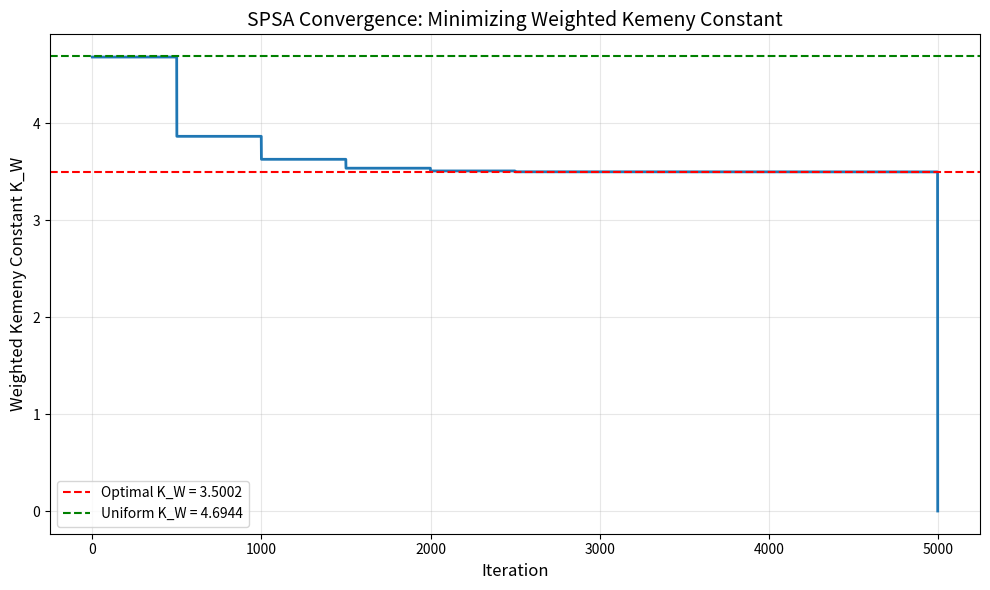

Reproduce this figure in Python. (Note: this script raises an exception after producing the figure.)
import numpy as np
from numpy.linalg import eig, inv
from itertools import product
import matplotlib.pyplot as plt
from scipy.linalg import null_space

# ============================================================================
# PART 1: MarkovChain Class (with weighted metrics)
# ============================================================================

class MarkovChain:
    def __init__(self, mA, x=None, W=None, bUndirected=False):
        """MarkovChain with weighted Kemeny constant support."""
        self.n = mA.shape[0]
        self.bUndirected = bUndirected
        self.mA = mA
        
        # Edge weights
        if W is not None:
            if W.shape != (self.n, self.n):
                raise ValueError(f"W must be {self.n}x{self.n}, got {W.shape}")
            self.W = W
            self.W2 = W ** 2
        else:
            self.W = np.ones((self.n, self.n))
            self.W2 = np.ones((self.n, self.n))
        
        # Cached properties
        self.pi = None
        self.Pi = None
        self.pi_W = None
        self.Z = None
        self.M = None
        self.K_W = None
        
        # Edge matrix
        self.edge_matrix = self._create_edge_matrix(mA)
        
        if x is not None:
            self.x = x
    
    @staticmethod
    def _create_edge_matrix(mA):
        """Create list of edges from adjacency matrix."""
        indices = np.nonzero(mA)
        num_edges = indices[0].shape[0]
        E = np.zeros((num_edges, 2), dtype=int)
        E[:, 0] = indices[0]
        E[:, 1] = indices[1]
        return E
    
    @property
    def P(self):
        """Convert x vector to transition matrix P."""
        P_matrix = np.zeros((self.n, self.n))
        P_matrix[self.edge_matrix[:, 0], self.edge_matrix[:, 1]] = self.x
        return P_matrix
    
    @staticmethod
    def P_to_x(P, mA):
        """Extract x vector from P matrix."""
        N, _ = mA.shape
        return np.array([P[i, j] for i, j in product(range(N), range(N)) if mA[i, j] == 1])
    
    def compute_pi(self):
        """Compute stationary distribution."""
        eigenvalues, eigenvectors = eig(self.P.T)
        idx = np.argmin(np.abs(eigenvalues - 1))
        pi = np.real(eigenvectors[:, idx])
        self.pi = pi / np.sum(pi)
        return self.pi
    
    def compute_Pi(self):
        """Matrix where each row is pi."""
        if self.pi is None:
            self.compute_pi()
        self.Pi = np.outer(np.ones(self.n), self.pi)
        return self.Pi
    
    def compute_pi_W(self):
        """Weighted stationary distribution."""
        if self.pi is None:
            self.compute_pi()
        
        P_hadamard_W = np.multiply(self.P, self.W)
        U_bar = np.sum(P_hadamard_W, axis=1)
        
        numerator = self.pi * U_bar
        denominator = np.sum(numerator)
        self.pi_W = numerator / denominator
        return self.pi_W
    
    def compute_Z(self):
        """Group inverse Z = (I - P + Pi)^-1."""
        if self.Pi is None:
            self.compute_Pi()
        I = np.eye(self.n)
        self.Z = inv(I - self.P + self.Pi)
        return self.Z
    
    def compute_M(self):
        """Mean first-entrance path weights matrix."""
        if self.Z is None:
            self.compute_Z()
        
        I = np.eye(self.n)
        Ones = np.ones((self.n, self.n))
        P_dot_W = np.multiply(self.P, self.W)
        Xi_inv = np.diag(1.0 / self.pi)
        
        scalar_term = np.dot(self.pi, np.sum(P_dot_W, axis=1))
        Term1 = self.Z @ P_dot_W @ self.Pi
        Term2 = Ones @ np.diag(np.diag(Term1))
        Z_dg_matrix = np.diag(np.diag(self.Z))
        Term3_inner = I - self.Z + (Ones @ Z_dg_matrix)
        
        Bracket = Term1 - Term2 + (scalar_term * Term3_inner)
        self.M = Bracket @ Xi_inv
        return self.M
    
    def compute_kemeny_W(self):
        """Weighted Kemeny constant."""
        if self.pi_W is None:
            self.compute_pi_W()
        if self.M is None:
            self.compute_M()
        
        self.K_W = self.pi_W @ self.M @ self.pi_W.T
        return self.K_W
    
    def clear_cache(self):
        """Clear all cached computations."""
        self.pi = None
        self.Pi = None
        self.pi_W = None
        self.Z = None
        self.M = None
        self.K_W = None


# ============================================================================
# PART 2: Problem Instance with Weighted Objective
# ============================================================================

class WeightedProblemInstance:
    def __init__(self, mA, W, eta=1e-4, pi_hat=None):
        """
        Problem instance for minimizing weighted Kemeny constant.
        
        Parameters:
            mA: Adjacency matrix (binary)
            W: Edge weight matrix
            eta: Lower bound for probabilities
            pi_hat: Target stationary distribution (optional)
        """
        self.mA = mA
        self.W = W
        self.eta = eta
        self.N = mA.shape[0]
        self.bUndirected = False
        
        # Stationary distribution constraint
        if pi_hat is not None:
            self.pi_hat = pi_hat
            self.bPi_constraint = True
        else:
            self.bPi_constraint = False
        
        # Count edges
        self.edge_matrix = self._create_edge_matrix(mA)
        self.d = len(self.edge_matrix)  # Number of decision variables
        
        # Build constraint matrices
        self._build_constraint_matrices()
        
        # For projections
        self.neighborhoods = self._build_neighborhoods()
        self.proj_type = 'Markov'  # Use simple Markov projection
    
    @staticmethod
    def _create_edge_matrix(mA):
        """Create edge list."""
        indices = np.nonzero(mA)
        num_edges = indices[0].shape[0]
        E = np.zeros((num_edges, 2), dtype=int)
        E[:, 0] = indices[0]
        E[:, 1] = indices[1]
        return E
    
    def _build_neighborhoods(self):
        """Build neighborhoods for Markov projection."""
        neighborhoods = [[] for _ in range(self.N)]
        for idx, (i, j) in enumerate(self.edge_matrix):
            neighborhoods[i].append(idx)
        return neighborhoods
    
    def _build_constraint_matrices(self):
        """Build A, b, C matrices for constraints."""
        N = self.N
        d = self.d
        
        # Build row-sum constraint matrix A
        A = np.zeros((N, d))
        for idx, (i, j) in enumerate(self.edge_matrix):
            A[i, idx] = 1
        
        b = np.ones(N)
        
        # If stationary distribution constraint, add it
        if self.bPi_constraint:
            # Build A_pi: constraints for pi^T P = pi^T
            A_pi = np.zeros((N, d))
            for idx, (i, j) in enumerate(self.edge_matrix):
                A_pi[j, idx] = self.pi_hat[i]
            
            # Combine constraints
            A_combined = np.vstack([A, A_pi])
            b_combined = np.hstack([b, self.pi_hat])
            
            # Remove redundant constraints
            A, b = self._remove_redundant_constraints(A_combined, b_combined)
        
        self.A = A
        self.b = b
        self.m2 = A.shape[0]  # Number of constraints
        
        # Compute null space basis C
        self.C = null_space(A).T
        if self.C.size == 0:
            # Fully constrained - use small perturbations
            self.C = np.eye(d) * 1e-10
        
        # Compute A^+ b for projection
        A_pinv = A.T @ np.linalg.inv(A @ A.T + 1e-10 * np.eye(len(A)))
        self.A_pinv_b = A_pinv @ b
        self.C__C_T_C_inv__C_T = self.C.T @ self.C
    
    def _remove_redundant_constraints(self, A, b):
        """Remove linearly dependent constraint rows."""
        # Stack A and b
        Ab = np.hstack([A, b.reshape(-1, 1)])
        
        # Find independent rows
        _, inds = np.linalg.qr(Ab.T, mode='economic')
        inds = inds[:np.linalg.matrix_rank(Ab)]
        
        return A[inds], b[inds]
    
    def objective(self, P, mA_sample=None):
        """
        Compute weighted Kemeny constant.
        
        Parameters:
            P: Transition matrix
            mA_sample: Not used (for compatibility)
        
        Returns:
            Weighted Kemeny constant K_W
        """
        mc = MarkovChain(mA=self.mA, W=self.W)
        mc.x = MarkovChain.P_to_x(P, self.mA)
        
        try:
            K_W = mc.compute_kemeny_W()
            return K_W
        except np.linalg.LinAlgError:
            # Matrix is singular - return large penalty
            return 1e10
    
    def sample_mA(self):
        """Return full adjacency (no failures for this simple case)."""
        return self.mA


# ============================================================================
# PART 3: Projection Functions
# ============================================================================

def proj_c_simplex(v, c=1, tol=1e-8):
    """Project vector v onto simplex {x >= 0, sum(x) = c}."""
    N = len(v)
    vU = np.sort(v)[::-1]
    cssv = np.cumsum(vU)
    l = [k+1 for k in range(N) if (cssv[k] - c) / (k + 1) < vU[k]]
    
    if not l:
        raise ValueError("No valid projection index found")
    
    K = max(l)
    tau = (cssv[K - 1] - c) / K
    v_proj = np.maximum(v - tau, 0)
    
    if abs(np.sum(v_proj) - c) > tol:
        print(f"Warning: Projection error = {abs(np.sum(v_proj) - c)}")
    
    return v_proj


def projection_markov(x_to_proj, eta, neighborhoods, mA):
    """Project onto Markov constraints (row-stochastic)."""
    x = x_to_proj - eta
    
    x_proj = []
    for i, subset in enumerate(neighborhoods):
        if subset:
            # Number of outgoing edges from node i
            n_edges = len(subset)
            c = 1 - n_edges * eta
            x_proj.extend(proj_c_simplex(x[subset], c=c).tolist())
    
    return np.array(x_proj) + eta


def projection(x_to_proj, problem, eta):
    """Main projection function."""
    return projection_markov(
        x_to_proj,
        eta=eta,
        neighborhoods=problem.neighborhoods,
        mA=problem.mA
    )


# ============================================================================
# PART 4: SPSA Algorithm
# ============================================================================

def g_spsa(problem, x, eta_perturb, mc_plus, mc_min):
    """
    SPSA gradient estimator.
    
    Parameters:
        problem: Problem instance
        x: Current decision vector
        eta_perturb: Perturbation size
        mc_plus, mc_min: MarkovChain objects for evaluation
    
    Returns:
        Gradient estimate
    """
    d_free = problem.C.shape[0]  # Dimension of null space
    
    if d_free == 0:
        # No free dimensions - return zero gradient
        return np.zeros(problem.d)
    
    # Generate random perturbation in {-1, +1}
    Delta = np.random.choice([-1, 1], size=d_free)
    
    # Project to constraint manifold
    direction = problem.C.T @ Delta
    
    # Perturb
    x_plus = x + eta_perturb * direction
    x_min = x - eta_perturb * direction
    
    # Ensure feasibility (clip to bounds)
    x_plus = np.clip(x_plus, problem.eta, 1 - problem.eta)
    x_min = np.clip(x_min, problem.eta, 1 - problem.eta)
    
    # Evaluate objectives
    mc_plus.x = x_plus
    mc_min.x = x_min
    
    J_plus = problem.objective(mc_plus.P)
    J_min = problem.objective(mc_min.P)
    
    # Compute gradient estimate
    gradient_est = (J_plus - J_min) / (2 * eta_perturb * Delta)
    
    # Map back to full space
    return problem.C.T @ gradient_est


def solve_spsa_weighted(problem, mc_init, max_iter=10000, 
                        a=0.01, a_eps=100, r_epsilon=0.602,
                        e=1e-6, r_nu=0.101,
                        obj_interval=100, verbose=True):
    """
    SPSA optimization for weighted Kemeny constant.
    
    Parameters:
        problem: WeightedProblemInstance
        mc_init: Initial MarkovChain
        max_iter: Maximum iterations
        a, a_eps, r_epsilon: Step size parameters
        e, r_nu: Perturbation size parameters
        obj_interval: How often to evaluate objective
        verbose: Print progress
    
    Returns:
        x_hist: History of x vectors
        obj_hist: History of objective values
    """
    # Initialize
    x = mc_init.x.copy()
    x_hist = np.zeros((max_iter, len(x)))
    x_hist[0] = x
    obj_hist = np.zeros(max_iter)
    
    # Create MarkovChain objects for evaluations
    mc_plus = MarkovChain(mA=problem.mA, W=problem.W)
    mc_min = MarkovChain(mA=problem.mA, W=problem.W)
    mc_eval = MarkovChain(mA=problem.mA, W=problem.W)
    
    # Initial objective
    mc_eval.x = x
    obj_hist[0] = problem.objective(mc_eval.P)
    
    if verbose:
        print(f"Initial K_W: {obj_hist[0]:.6f}")
        print(f"Starting SPSA optimization...")
        print(f"{'Iter':<8} {'K_W':<12} {'Step Size':<12} {'Improvement':<12}")
        print("-" * 50)
    
    best_obj = obj_hist[0]
    best_x = x.copy()
    
    for k in range(max_iter - 1):
        # Compute step sizes
        alpha_k = a / (a_eps + k + 1) ** r_epsilon
        eta_k = e / (k + 1) ** r_nu
        
        # Estimate gradient
        grad = g_spsa(problem, x, eta_k, mc_plus, mc_min)
        
        # Update
        x_new = x - alpha_k * grad
        
        # Project to feasible set
        if np.any(x_new < problem.eta) or np.any(x_new > 1 - problem.eta):
            x_new = projection(x_new, problem, problem.eta)
        
        x = x_new
        x_hist[k + 1] = x
        
        # Evaluate objective periodically
        if k % obj_interval == 0:
            # Use Polyak-Ruppert averaging
            if k > 0:
                start_avg = max(0, int(0.5 * k))
                x_avg = np.mean(x_hist[start_avg:k+1], axis=0)
            else:
                x_avg = x
            
            mc_eval.x = x_avg
            mc_eval.clear_cache()
            obj_hist[k] = problem.objective(mc_eval.P)
            
            if obj_hist[k] < best_obj:
                best_obj = obj_hist[k]
                best_x = x_avg.copy()
                improvement = "✓ New best!"
            else:
                improvement = ""
            
            if verbose and k > 0:
                delta = obj_hist[k] - obj_hist[k - obj_interval]
                print(f"{k:<8} {obj_hist[k]:<12.6f} {alpha_k:<12.6e} {delta:<12.6f} {improvement}")
        else:
            obj_hist[k] = obj_hist[k - 1]
    
    # Final evaluation with averaging
    start_avg = max(0, int(0.5 * max_iter))
    x_final = np.mean(x_hist[start_avg:], axis=0)
    mc_eval.x = x_final
    mc_eval.clear_cache()
    obj_final = problem.objective(mc_eval.P)
    
    if verbose:
        print("-" * 50)
        print(f"Final K_W (averaged): {obj_final:.6f}")
        print(f"Best K_W found: {best_obj:.6f}")
        print(f"Improvement: {obj_hist[0] - best_obj:.6f} ({(1 - best_obj/obj_hist[0])*100:.2f}%)")
    
    return x_hist, obj_hist, best_x


# ============================================================================
# PART 5: Test with 3-Node Network
# ============================================================================

def test_spsa_3node():
    """Test SPSA optimization on 3-node network."""
    
    print("="*70)
    print("SPSA OPTIMIZATION: 3-Node Network with Weighted Kemeny Constant")
    print("="*70)
    
    # Network setup
    n = 3
    mA = np.array([
        [0, 1, 1],
        [1, 0, 1],
        [1, 1, 0]
    ])
    
    # Edge weights (asymmetric - different costs)
    W = np.array([
        [0,   1.0, 3.0],  # 0->1 cheap, 0->2 expensive
        [1.0, 0,   2.0],  # 1->0 cheap, 1->2 medium
        [3.0, 2.0, 0]     # 2->0 expensive, 2->1 medium
    ])
    
    print("\nEdge Weight Matrix W:")
    print(W)
    print("\nKey: Cheaper edges are better (lower cost)")
    
    # Problem setup
    eta = 1e-4
    problem = WeightedProblemInstance(mA=mA, W=W, eta=eta)
    
    print(f"\nProblem dimensions:")
    print(f"  Nodes (N): {problem.N}")
    print(f"  Edges (d): {problem.d}")
    print(f"  Constraints (m): {problem.m2}")
    print(f"  Free dimensions: {problem.C.shape[0]}")
    
    # Initial solution (uniform)
    x_init = np.ones(problem.d) * 0.5
    mc_init = MarkovChain(mA=mA, x=x_init, W=W)
    
    print(f"\nInitial transition probabilities (uniform):")
    print(f"  x = {x_init}")
    print(f"  K_W = {problem.objective(mc_init.P):.6f}")
    
    # Run SPSA
    print("\n" + "="*70)
    print("Running SPSA Optimization...")
    print("="*70 + "\n")
    
    x_hist, obj_hist, best_x = solve_spsa_weighted(
        problem=problem,
        mc_init=mc_init,
        max_iter=5000,
        a=0.1,
        a_eps=500,
        e=1e-6,
        obj_interval=500,
        verbose=True
    )
    
    # Analyze results
    print("\n" + "="*70)
    print("RESULTS ANALYSIS")
    print("="*70)
    
    mc_final = MarkovChain(mA=mA, W=W)
    mc_final.x = best_x
    
    print(f"\nOptimal transition probabilities:")
    print(f"  x_opt = {best_x}")
    print(f"\nOptimal transition matrix P:")
    print(mc_final.P)
    
    print(f"\nStationary distribution π:")
    pi = mc_final.compute_pi()
    print(f"  π = {pi}")
    
    print(f"\nWeighted stationary distribution π_W:")
    pi_W = mc_final.compute_pi_W()
    print(f"  π_W = {pi_W}")
    
    print(f"\nMean first-passage weights M:")
    M = mc_final.compute_M()
    print(M)
    
    print(f"\nInterpretation:")
    for i in range(n):
        for j in range(n):
            if i != j:
                print(f"  M[{i},{j}] = {M[i,j]:.4f} - Cost to reach node {j} from node {i}")
    
    # Compare with uniform strategy
    print("\n" + "-"*70)
    print("COMPARISON: Optimal vs Uniform Strategy")
    print("-"*70)
    
    mc_uniform = MarkovChain(mA=mA, x=np.ones(problem.d)*0.5, W=W)
    K_W_uniform = mc_uniform.compute_kemeny_W()
    K_W_optimal = mc_final.compute_kemeny_W()
    
    print(f"\nUniform strategy:")
    print(f"  P = {mc_uniform.P}")
    print(f"  K_W = {K_W_uniform:.6f}")
    
    print(f"\nOptimal strategy:")
    print(f"  P = {mc_final.P}")
    print(f"  K_W = {K_W_optimal:.6f}")
    
    print(f"\nImprovement:")
    print(f"  ΔK_W = {K_W_uniform - K_W_optimal:.6f}")
    print(f"  Reduction = {(1 - K_W_optimal/K_W_uniform)*100:.2f}%")
    
    # Plot convergence
    plt.figure(figsize=(10, 6))
    plt.plot(obj_hist, linewidth=2)
    plt.axhline(y=K_W_optimal, color='r', linestyle='--', label=f'Optimal K_W = {K_W_optimal:.4f}')
    plt.axhline(y=K_W_uniform, color='g', linestyle='--', label=f'Uniform K_W = {K_W_uniform:.4f}')
    plt.xlabel('Iteration', fontsize=12)
    plt.ylabel('Weighted Kemeny Constant K_W', fontsize=12)
    plt.title('SPSA Convergence: Minimizing Weighted Kemeny Constant', fontsize=14)
    plt.legend(fontsize=10)
    plt.grid(True, alpha=0.3)
    plt.tight_layout()
    plt.savefig('Figures/spsa_convergence_3node.png', dpi=150)
    print("\n✓ Convergence plot saved to 'spsa_convergence_3node.png'")
    plt.show()


# ============================================================================
# PART 6: Test with 5-Node Network (More Interesting)
# ============================================================================

def test_spsa_5node():
    """Test SPSA on a 5-node ring network."""
    
    print("\n" + "="*70)
    print("SPSA OPTIMIZATION: 5-Node Ring Network")
    print("="*70)
    
    # Ring topology: 0->1->2->3->4->0
    n = 5
    mA = np.array([
        [0, 1, 0, 0, 1],  # 0 connects to 1, 4
        [1, 0, 1, 0, 0],  # 1 connects to 0, 2
        [0, 1, 0, 1, 0],  # 2 connects to 1, 3
        [0, 0, 1, 0, 1],  # 3 connects to 2, 4
        [1, 0, 0, 1, 0]   # 4 connects to 3, 0
    ])
    
    # Asymmetric weights (clockwise cheaper than counter-clockwise)
    W = np.zeros((n, n))
    for i in range(n):
        W[i, (i+1) % n] = 1.0  # Clockwise: cheap
        W[i, (i-1) % n] = 3.0  # Counter-clockwise: expensive
    
    print("\nTopology: Ring (0-1-2-3-4-0)")
    print("\nEdge Weights:")
    print("  Clockwise edges (0→1, 1→2, etc.): cost 1.0")
    print("  Counter-clockwise edges: cost 3.0")
    print("\nOptimal strategy should favor clockwise movement")
    
    # Setup
    eta = 1e-4
    problem = WeightedProblemInstance(mA=mA, W=W, eta=eta)
    
    # Initial (uniform)
    x_init = np.ones(problem.d) * 0.5
    mc_init = MarkovChain(mA=mA, x=x_init, W=W)
    
    print(f"\nInitial K_W (uniform): {problem.objective(mc_init.P):.6f}")
    
    # Optimize
    x_hist, obj_hist, best_x = solve_spsa_weighted(
        problem=problem,
        mc_init=mc_init,
        max_iter=10000,
        a=0.1,
        a_eps=1000,
        e=1e-6,
        obj_interval=1000,
        verbose=True
    )
    
    # Results
    mc_final = MarkovChain(mA=mA, W=W)
    mc_final.x = best_x
    
    print("\n" + "="*70)
    print("RESULTS")
    print("="*70)
    
    print("\nOptimal transition matrix P:")
    print(mc_final.P)
    print("\nInterpretation:")
    for i in range(n):
        cw = (i+1) % n
        ccw = (i-1) % n
        p_cw = mc_final.P[i, cw]
        p_ccw = mc_final.P[i, ccw]
        print(f"  Node {i}: {p_cw:.3f} clockwise (cheap), {p_ccw:.3f} counter-clockwise (expensive)")
    
    K_W_uniform = mc_init.compute_kemeny_W()
    K_W_optimal = mc_final.compute_kemeny_W()
    
    print(f"\nPerformance:")
    print(f"  Uniform K_W:  {K_W_uniform:.6f}")
    print(f"  Optimal K_W:  {K_W_optimal:.6f}")
    print(f"  Improvement:  {(1 - K_W_optimal/K_W_uniform)*100:.2f}%")
    
    # Plot
    plt.figure(figsize=(10, 6))
    plt.plot(obj_hist, linewidth=2, label='SPSA trajectory')
    plt.axhline(y=K_W_optimal, color='r', linestyle='--', label=f'Optimal = {K_W_optimal:.4f}')
    plt.axhline(y=K_W_uniform, color='g', linestyle='--', label=f'Uniform = {K_W_uniform:.4f}')
    plt.xlabel('Iteration', fontsize=12)
    plt.ylabel('Weighted Kemeny Constant K_W', fontsize=12)
    plt.title('SPSA Convergence: 5-Node Ring Network', fontsize=14)
    plt.legend(fontsize=10)
    plt.grid(True, alpha=0.3)
    plt.tight_layout()
    plt.savefig('Figures/spsa_convergence_5node.png', dpi=150)
    print("\n✓ Plot saved to 'spsa_convergence_5node.png'")
    plt.show()


# ============================================================================
# RUN TESTS
# ============================================================================

if __name__ == "__main__":
    # Test 3-node network
    test_spsa_3node()
    
    # Test 5-node network
    test_spsa_5node()
    
    print("\n" + "="*70)
    print("ALL TESTS COMPLETED SUCCESSFULLY!")
    print("="*70)
